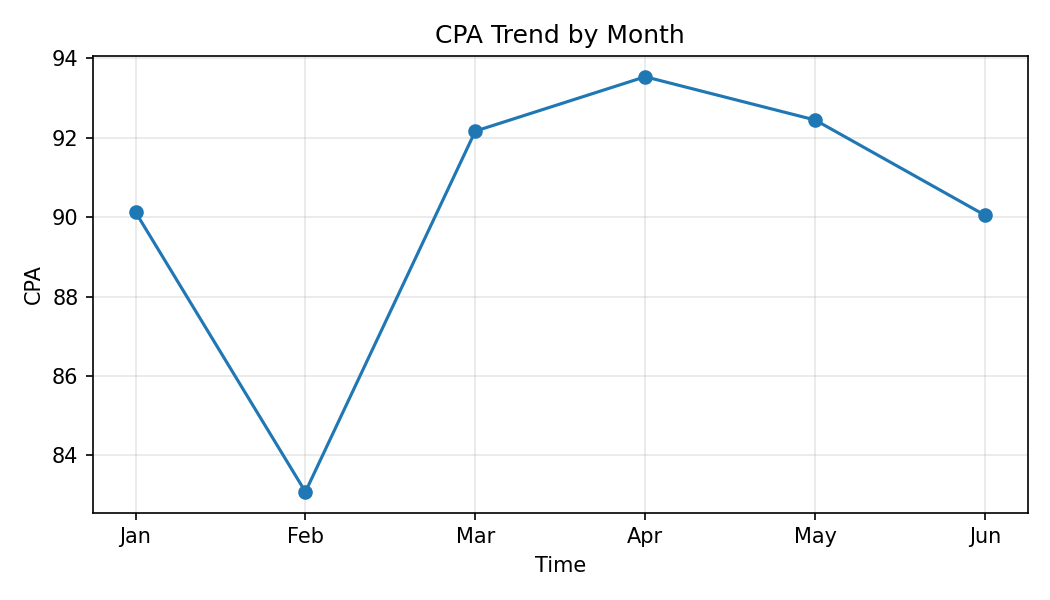

The table this chart was drawn from, first rows:
Month, CPA
Jan, 90.13
Feb, 83.08
Mar, 92.17
Apr, 93.54
May, 92.45
Jun, 90.05
